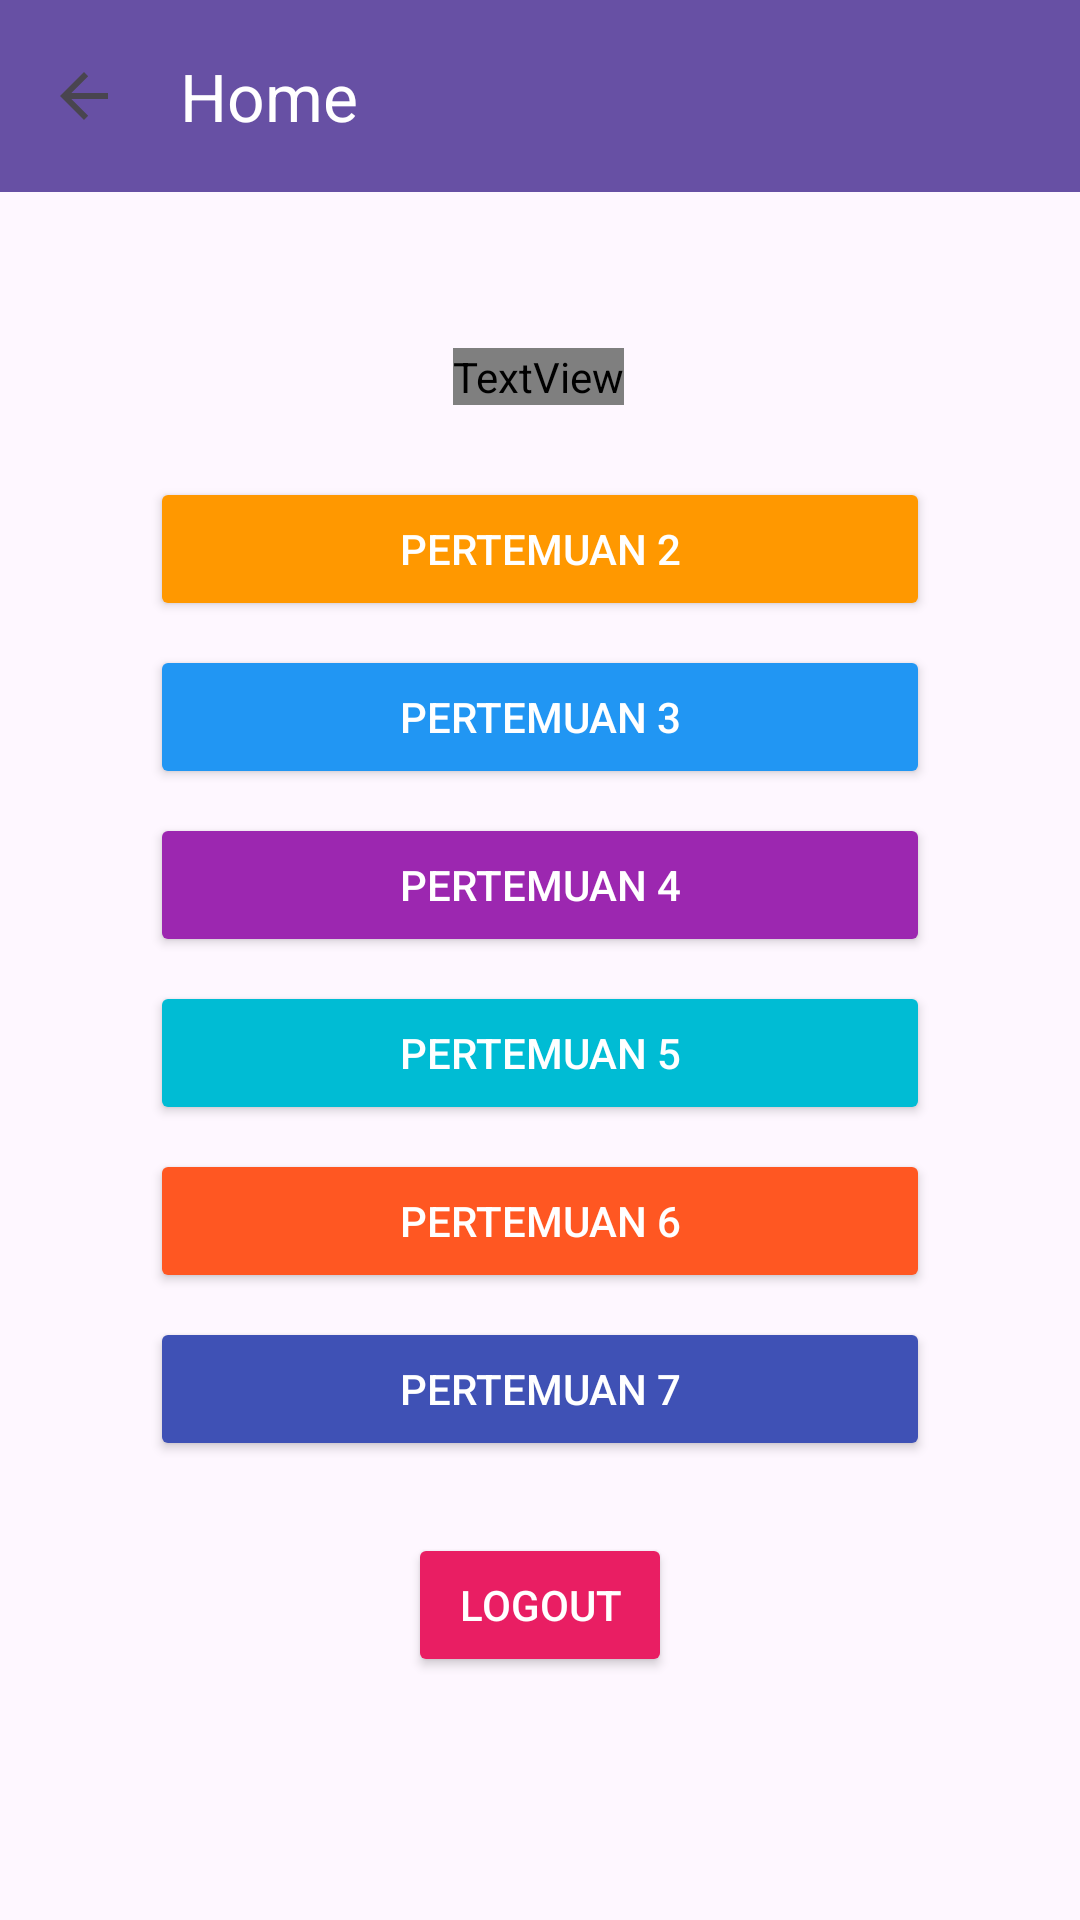

Reconstruct the res/layout file that produces this screen, plus the resources it refers to.
<!-- AndroidManifest.xml: application theme Theme.ExaudiApps -->
<!-- res/layout/fragment_home.xml -->
<?xml version="1.0" encoding="utf-8"?>
<androidx.constraintlayout.widget.ConstraintLayout xmlns:android="http://schemas.android.com/apk/res/android"
    xmlns:tools="http://schemas.android.com/tools"
    android:layout_width="match_parent"
    android:layout_height="match_parent"
    xmlns:app="http://schemas.android.com/apk/res-auto"
    tools:context=".Home.HomeFragment">


    <androidx.appcompat.widget.Toolbar
        android:id="@+id/toolbar"
        android:layout_width="match_parent"
        android:layout_height="?attr/actionBarSize"
        android:background="?attr/colorPrimary"
        app:title="Home"
        app:titleTextColor="@color/white"
        app:navigationIcon="?attr/homeAsUpIndicator"
        app:layout_constraintEnd_toEndOf="parent"
        app:layout_constraintStart_toStartOf="parent"
        app:layout_constraintTop_toTopOf="parent" />

    <TextView
        android:id="@+id/textView5"
        android:layout_width="wrap_content"
        android:layout_height="wrap_content"
        android:layout_marginTop="52dp"
        android:fontFamily="@font/fonts"
        android:text="Menu Utama"
        android:textColor="@color/white"
        android:textSize="24sp"
        android:textStyle="bold"
        app:layout_constraintEnd_toEndOf="parent"
        app:layout_constraintHorizontal_bias="0.498"
        app:layout_constraintStart_toStartOf="parent"
        app:layout_constraintTop_toBottomOf="@+id/toolbar" />

    <Button
        android:id="@+id/btnP2"
        android:layout_width="0dp"
        android:layout_height="wrap_content"
        android:layout_marginStart="50dp"
        android:layout_marginTop="24dp"
        android:layout_marginEnd="50dp"
        android:backgroundTint="@color/p2_color"
        android:text="Pertemuan 2"
        android:textColor="@color/white"
        app:cornerRadius="12dp"
        app:layout_constraintEnd_toEndOf="parent"
        app:layout_constraintStart_toStartOf="parent"
        app:layout_constraintTop_toBottomOf="@+id/textView5" />

    <Button
        android:id="@+id/btnP3"
        android:layout_width="0dp"
        android:layout_height="wrap_content"
        android:layout_marginStart="50dp"
        android:layout_marginTop="8dp"
        android:layout_marginEnd="50dp"
        android:backgroundTint="@color/p3_color"
        android:text="Pertemuan 3"
        android:textColor="@color/white"
        app:cornerRadius="12dp"
        app:layout_constraintEnd_toEndOf="parent"
        app:layout_constraintStart_toStartOf="parent"
        app:layout_constraintTop_toBottomOf="@+id/btnP2" />

    <Button
        android:id="@+id/btnP4"
        android:layout_width="0dp"
        android:layout_height="wrap_content"
        android:layout_marginStart="50dp"
        android:layout_marginTop="8dp"
        android:layout_marginEnd="50dp"
        android:backgroundTint="@color/p4_color"
        android:text="Pertemuan 4"
        android:textColor="@color/white"
        app:cornerRadius="12dp"
        app:layout_constraintEnd_toEndOf="parent"
        app:layout_constraintStart_toStartOf="parent"
        app:layout_constraintTop_toBottomOf="@+id/btnP3" />

    <Button
        android:id="@+id/btnP5"
        android:layout_width="0dp"
        android:layout_height="wrap_content"
        android:layout_marginStart="50dp"
        android:layout_marginTop="8dp"
        android:layout_marginEnd="50dp"
        android:backgroundTint="@color/p5_color"
        android:text="Pertemuan 5"
        android:textColor="@color/white"
        app:cornerRadius="12dp"
        app:layout_constraintEnd_toEndOf="parent"
        app:layout_constraintStart_toStartOf="parent"
        app:layout_constraintTop_toBottomOf="@+id/btnP4" />

    <Button
        android:id="@+id/btnP6"
        android:layout_width="0dp"
        android:layout_height="wrap_content"
        android:layout_marginStart="50dp"
        android:layout_marginTop="8dp"
        android:layout_marginEnd="50dp"
        android:backgroundTint="@color/p6_color"
        android:text="Pertemuan 6"
        android:textColor="@color/white"
        app:cornerRadius="12dp"
        app:layout_constraintEnd_toEndOf="parent"
        app:layout_constraintStart_toStartOf="parent"
        app:layout_constraintTop_toBottomOf="@+id/btnP5" />

    <Button
        android:id="@+id/btnP7"
        android:layout_width="0dp"
        android:layout_height="wrap_content"
        android:layout_marginStart="50dp"
        android:layout_marginTop="8dp"
        android:layout_marginEnd="50dp"
        android:backgroundTint="@color/p7_color"
        android:text="Pertemuan 7"
        android:textColor="@color/white"
        app:cornerRadius="12dp"
        app:layout_constraintEnd_toEndOf="parent"
        app:layout_constraintStart_toStartOf="parent"
        app:layout_constraintTop_toBottomOf="@+id/btnP6" />

    <Button
        android:id="@+id/bntLogout"
        android:layout_width="wrap_content"
        android:layout_height="wrap_content"
        android:layout_marginTop="24dp"
        android:backgroundTint="@color/merah"
        android:text="Logout"
        android:textColor="@color/white"
        app:cornerRadius="12dp"
        app:layout_constraintEnd_toEndOf="parent"
        app:layout_constraintStart_toStartOf="parent"
        app:layout_constraintTop_toBottomOf="@+id/btnP7" />

</androidx.constraintlayout.widget.ConstraintLayout>
<!-- resources referenced by this layout -->
<resources>
  <color name="merah">#E91E63</color>
  <color name="p2_color">#FF9800</color>
  <color name="p3_color">#2196F3</color>
  <color name="p4_color">#9C27B0</color>
  <color name="p5_color">#00BCD4</color>
  <color name="p6_color">#FF5722</color>
  <color name="p7_color">#3F51B5</color>
  <color name="white">#FFFFFFFF</color>
  <style name="Theme.ExaudiApps" parent="Base.Theme.ExaudiApps" />
  <style name="Base.Theme.ExaudiApps" parent="Theme.Material3.DayNight.NoActionBar">
          
          
      </style>
</resources>
